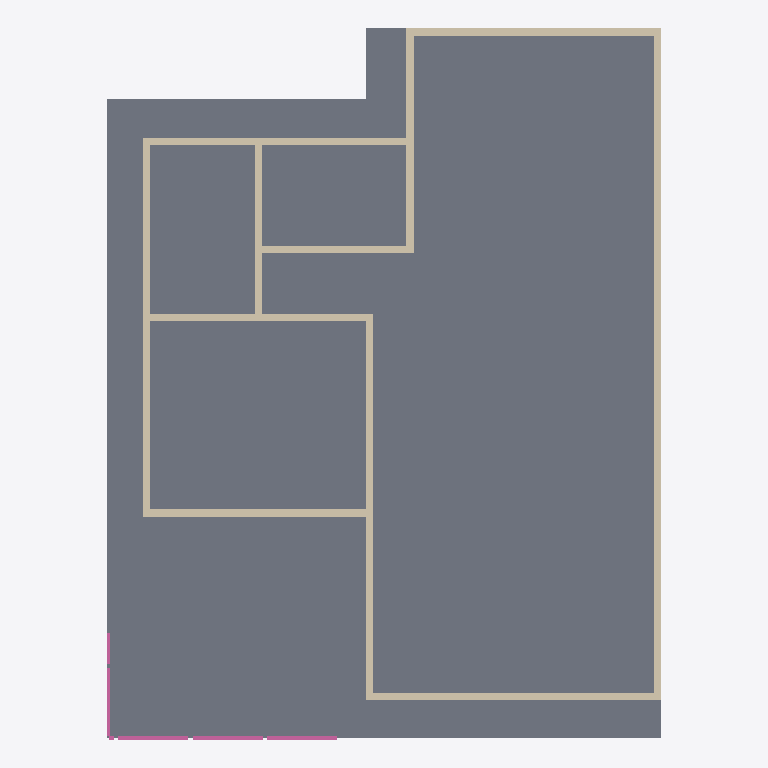
Plan cut of the same IFC building model at storey '2F' (level 3.00 m, cut at 4.40 m), seen from above with north up, elements coloured by IFC class: 13 walls (beige), 3 railings (pink), 1 slab (grey). Cut surfaces are drawn darker.
Extent 7.5 m × 9.6 m × 4.1 m (x, y, z). Storeys (3): GF at 0.00 m; 2F at 3.00 m; Roof at 6.00 m. Elements (28): 13 IfcWall, 4 IfcDoor, 4 IfcWindow, 3 IfcRailing, 3 IfcSlab, 1 IfcCovering.

HEADER;
FILE_DESCRIPTION(('ViewDefinition[DesignTransferView]'),'2;1');
FILE_NAME('s03-s04.ifc','2026-10-07T09:37:21+08:00',(''),(''),'IfcOpenShell 0.8.5-post1','Bonsai 0.8.5-post1','Nobody');
FILE_SCHEMA(('IFC4'));
ENDSEC;
DATA;
#1=IFCPROJECT('0i3jZaEcrCcO9YjM6A$6KX',$,'My Project',$,$,$,$,(#10,#22),#5);
#27=IFCSITE('2nGngZZQTCIA7CjLzEDrrS',$,'My Site',$,$,#50,$,$,$,$,$,$,$,$);
#33=IFCBUILDING('2gFqXt5SrBc86tzCKwMcii',$,'My Building',$,$,#56,$,$,$,$,$,$);
#39=IFCBUILDINGSTOREY('0$hmVFWQzBJPdQ69fPKiSF',$,'2F',$,$,#9980,$,$,$,$);
#63=IFCBUILDINGSTOREY('3UHHvE5Hr6HgmA3JkUGQFf',$,'GF',$,$,#79,$,$,$,$);
#9140=IFCBUILDINGSTOREY('05gQQ5f59F7890z4aBGzhp',$,'Roof',$,$,#9990,$,$,$,$);
#4809=IFCSLAB('24GDZ6uObENxfZAZ9UB11I',$,'Slab',$,$,#9985,#4824,$,$);
#114=IFCWALL('0esJ0QuIX2f8_gUvR6zSd3',$,'Wall',$,$,#125,#120,$,$);
#214=IFCWALL('1bHi$pRRDF08AxO6OYhWDz',$,'Wall',$,$,#529,#220,$,$);
#87=IFCWALL('3or_4xuLbA58Ph90hDwTYW',$,'Wall',$,$,#625,#95,$,$);
#139=IFCWALL('1LKv1_aYn0fwt8sFYh_JKK',$,'Wall',$,$,#438,#145,$,$);
#189=IFCWALL('0Oo9jk5RL6BBDSAWK4e8kF',$,'Wall',$,$,#200,#195,$,$);
#239=IFCWALL('2IWHwWhT95B8w6m1QLGpcp',$,'Wall',$,$,#561,#245,$,$);
#664=IFCWALL('23fs$C4A1FzwPMW0BoTvWt',$,'Wall',$,$,#675,#670,$,$);
#639=IFCWALL('3Q9Rgns6f4ZQhwHFwA2klP',$,'Wall',$,$,#650,#645,$,$);
#264=IFCWALL('0WlAKsMIj8_xa5oSjpljLy',$,'Wall',$,$,#593,#270,$,$);
#769=IFCWALL('3PxTNWypv3KwW1_r8hyu0V',$,'Wall',$,$,#857,#775,$,$);
#896=IFCWALL('1devFiVB92OuS_GykWnWbY',$,'Wall',$,$,#1085,#902,$,$);
#164=IFCWALL('3A2DT86bT3HQoPmsN95VZl',$,'Wall',$,$,#470,#170,$,$);
#871=IFCWALL('0lDVhkM5P38QO82FOyrVz6',$,'Wall',$,$,#1048,#877,$,$);
#10416=IFCRAILING('2$fynJRgj82eAzequZv7AF',$,'Railing',$,$,#10689,#10425,$,$);
#10491=IFCRAILING('1oyLZDvyX81P2gwSyw_s8A',$,'Railing',$,'FRAMELESS_PANEL',#10512,#10500,$,.USERDEFINED.);
#10632=IFCRAILING('3$Iq9na6z8JhZhnpevU4jZ',$,'Railing',$,'FRAMELESS_PANEL',#10694,#10641,$,.USERDEFINED.);
ENDSEC;
